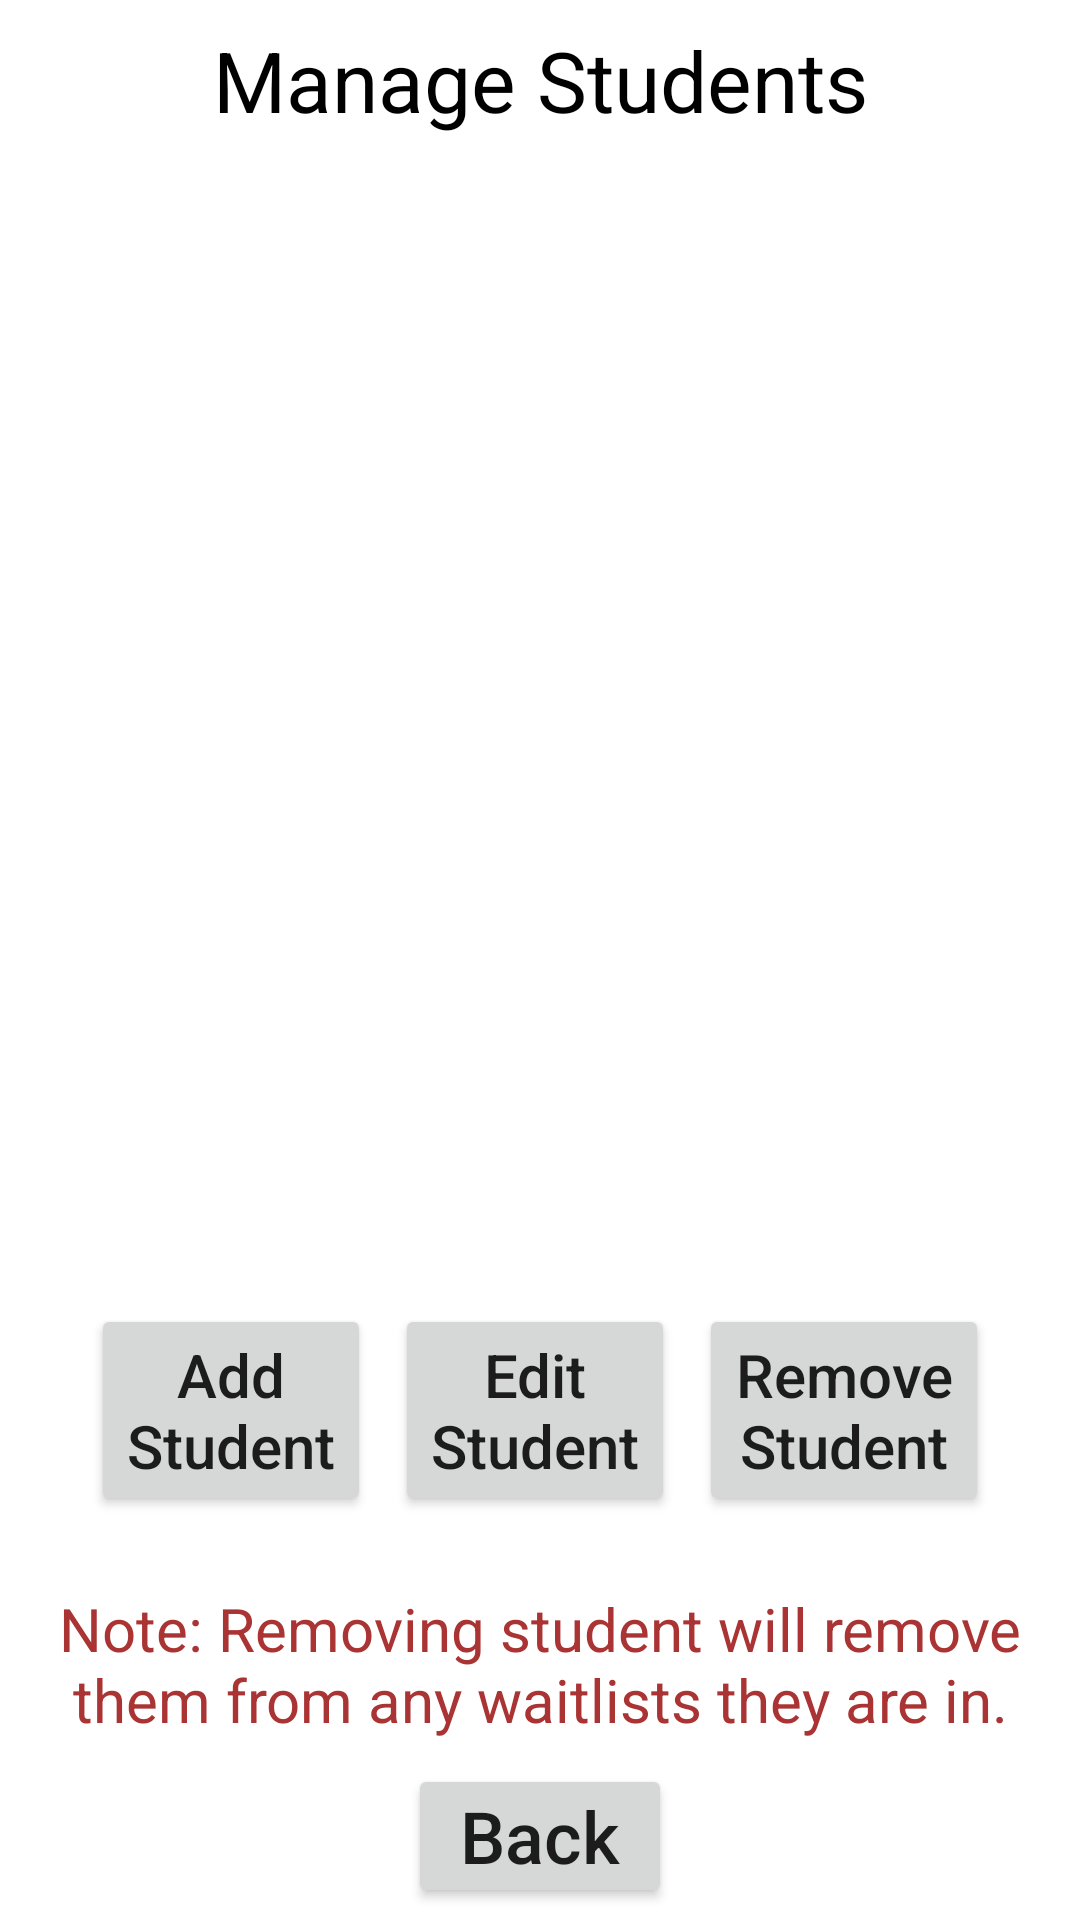

The Android layout XML behind this screen, and the referenced resources:
<!-- AndroidManifest.xml: application theme Theme.M5_WaitingList -->
<!-- res/layout/activity_manage_students.xml -->
<?xml version="1.0" encoding="utf-8"?>
<LinearLayout
    xmlns:android="http://schemas.android.com/apk/res/android"
    xmlns:tools="http://schemas.android.com/tools"
    android:layout_width="fill_parent"
    android:layout_height="fill_parent"
    android:orientation="vertical"
    android:gravity="center"
    tools:context=".ManageStudents">

    <TextView
        android:id="@+id/tvStudents"
        android:layout_width="match_parent"
        android:layout_height="wrap_content"
        android:gravity="center"
        android:textSize="28sp"
        android:padding="4dp"
        android:layout_margin="4dp"
        android:textColor="@color/black"
        android:text="@string/mngStudents" />

    <ListView
        android:id="@+id/student_list"
        android:layout_width="fill_parent"
        android:layout_height="0px"
        android:layout_weight="4"
        android:dividerHeight="1dp" />

    <LinearLayout
        android:layout_width="wrap_content"
        android:layout_height="0px"
        android:layout_weight="1"
        android:orientation="horizontal"
        >

        <Button
            android:id="@+id/buAddStudent"
            android:onClick="addStudent"
            android:layout_width="wrap_content"
            android:layout_height="wrap_content"
            android:layout_margin="4dp"
            android:text="@string/buAddStudent"
            android:textSize="20sp"
            >
        </Button>
        <Button
            android:id="@+id/buEditStudents"
            android:onClick="editStudent"
            android:layout_width="wrap_content"
            android:layout_height="wrap_content"
            android:layout_margin="4dp"
            android:text="@string/buEditStudent"
            android:textSize="20sp"
            >
        </Button>
        <Button
            android:id="@+id/buRemStudent"
            android:onClick="removeStudentRec"
            android:layout_width="wrap_content"
            android:layout_height="wrap_content"
            android:layout_margin="4dp"
            android:text="@string/buRemStudent"
            android:textSize="20sp"
            >
        </Button>

    </LinearLayout>

    <TextView
        android:layout_width="match_parent"
        android:layout_height="wrap_content"
        android:gravity="center"
        android:textSize="20sp"
        android:padding="4dp"
        android:textColor="@color/red"
        android:text="@string/remStudWarn" />

    <Button
        android:id="@+id/buBack"
        android:onClick="back"
        android:layout_width="wrap_content"
        android:layout_height="wrap_content"
        android:layout_marginBottom="8sp"
        android:padding="4dp"
        android:layout_margin="4dp"
        android:text="@string/back"
        android:textSize="24sp"
        >
    </Button>

</LinearLayout>
<!-- resources referenced by this layout -->
<resources>
  <color name="black">#FF000000</color>
  <color name="red">#FFAA3333</color>
  <string name="back">Back</string>
  <string name="buAddStudent">Add\nStudent</string>
  <string name="buEditStudent">Edit\nStudent</string>
  <string name="buRemStudent">Remove\nStudent</string>
  <string name="mngStudents">Manage Students</string>
  <string name="remStudWarn">Note: Removing student will remove them from any waitlists they are in.</string>
  <style name="Theme.M5_WaitingList" parent="Theme.MaterialComponents.DayNight.DarkActionBar">
          
          <item name="colorPrimary">@color/purple_500</item>
          <item name="colorPrimaryVariant">@color/purple_700</item>
          <item name="colorOnPrimary">@color/white</item>
          
          <item name="colorSecondary">@color/teal_200</item>
          <item name="colorSecondaryVariant">@color/teal_700</item>
          <item name="colorOnSecondary">@color/black</item>
          
          <item name="android:statusBarColor">?attr/colorPrimaryVariant</item>
          
          <item name="android:textAllCaps">false</item>
      </style>
  <color name="purple_500">#FF6200EE</color>
  <color name="purple_700">#FF3700B3</color>
  <color name="white">#FFFFFFFF</color>
  <color name="teal_200">#FF03DAC5</color>
  <color name="teal_700">#FF018786</color>
</resources>
